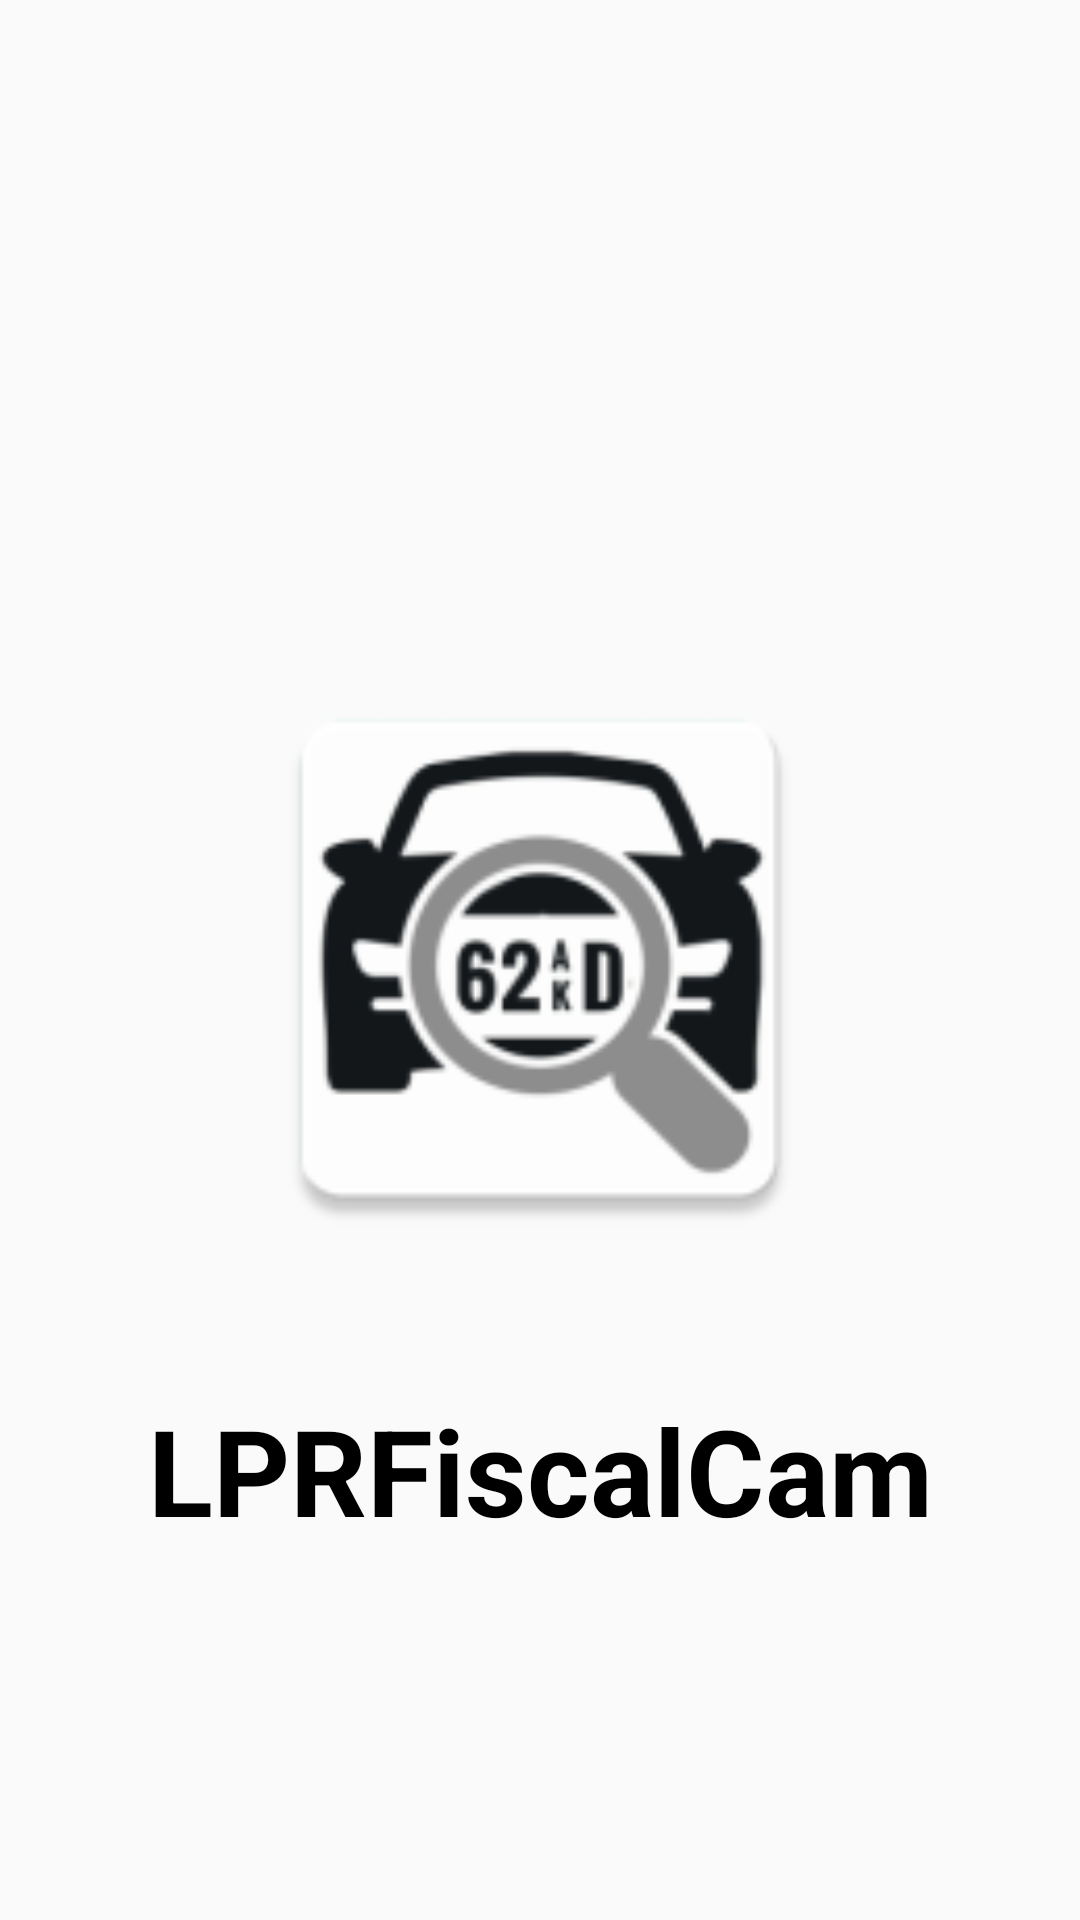

Here is an Android app screen rendered from its layout file. Give the layout XML and the strings, colors and styles it references.
<!-- AndroidManifest.xml: activity theme AppFullScreenTheme -->
<!-- res/layout/activity_splash.xml -->
<?xml version="1.0" encoding="utf-8"?>
<androidx.constraintlayout.widget.ConstraintLayout xmlns:android="http://schemas.android.com/apk/res/android"
    xmlns:app="http://schemas.android.com/apk/res-auto"
    xmlns:tools="http://schemas.android.com/tools"
    android:layout_width="match_parent"
    android:layout_height="match_parent"
    tools:context=".SplashActivity">

    <ImageView
        android:id="@+id/imageViewSplash"
        android:layout_width="300dp"
        android:layout_height="200dp"
        android:src="@mipmap/ic_launcher"
        app:layout_constraintBottom_toBottomOf="parent"
        app:layout_constraintLeft_toLeftOf="parent"
        app:layout_constraintRight_toRightOf="parent"
        app:layout_constraintTop_toTopOf="parent"
        android:contentDescription="@string/app_name" />

    <TextView
        android:layout_width="wrap_content"
        android:layout_height="wrap_content"
        android:src="@mipmap/ic_launcher"
        android:text="@string/app_name"
        android:textColor="@color/black"
        android:textStyle="bold"
        android:textSize="40sp"
        android:layout_marginTop="120dp"
        app:layout_constraintBottom_toBottomOf="parent"
        app:layout_constraintLeft_toLeftOf="parent"
        app:layout_constraintRight_toRightOf="parent"
        app:layout_constraintTop_toTopOf="@+id/imageViewSplash" />

</androidx.constraintlayout.widget.ConstraintLayout>
<!-- resources referenced by this layout -->
<resources>
  <!-- mipmap ic_launcher: png bitmap (mipmap-hdpi, 4063 bytes) -->
  <string name="app_name">LPRFiscalCam</string>
  <style name="AppFullScreenTheme" parent="Theme.AppCompat.Light.NoActionBar">
          <item name="android:windowNoTitle">true</item>
          <item name="android:windowActionBar">false</item>
          <item name="android:windowFullscreen">true</item>
          <item name="android:windowContentOverlay">@null</item>
      </style>
  <!-- not gathered from this repository: default colours our renderer supplied (Android Studio template values) -->
  <color name="black">#FF000000</color>
</resources>
